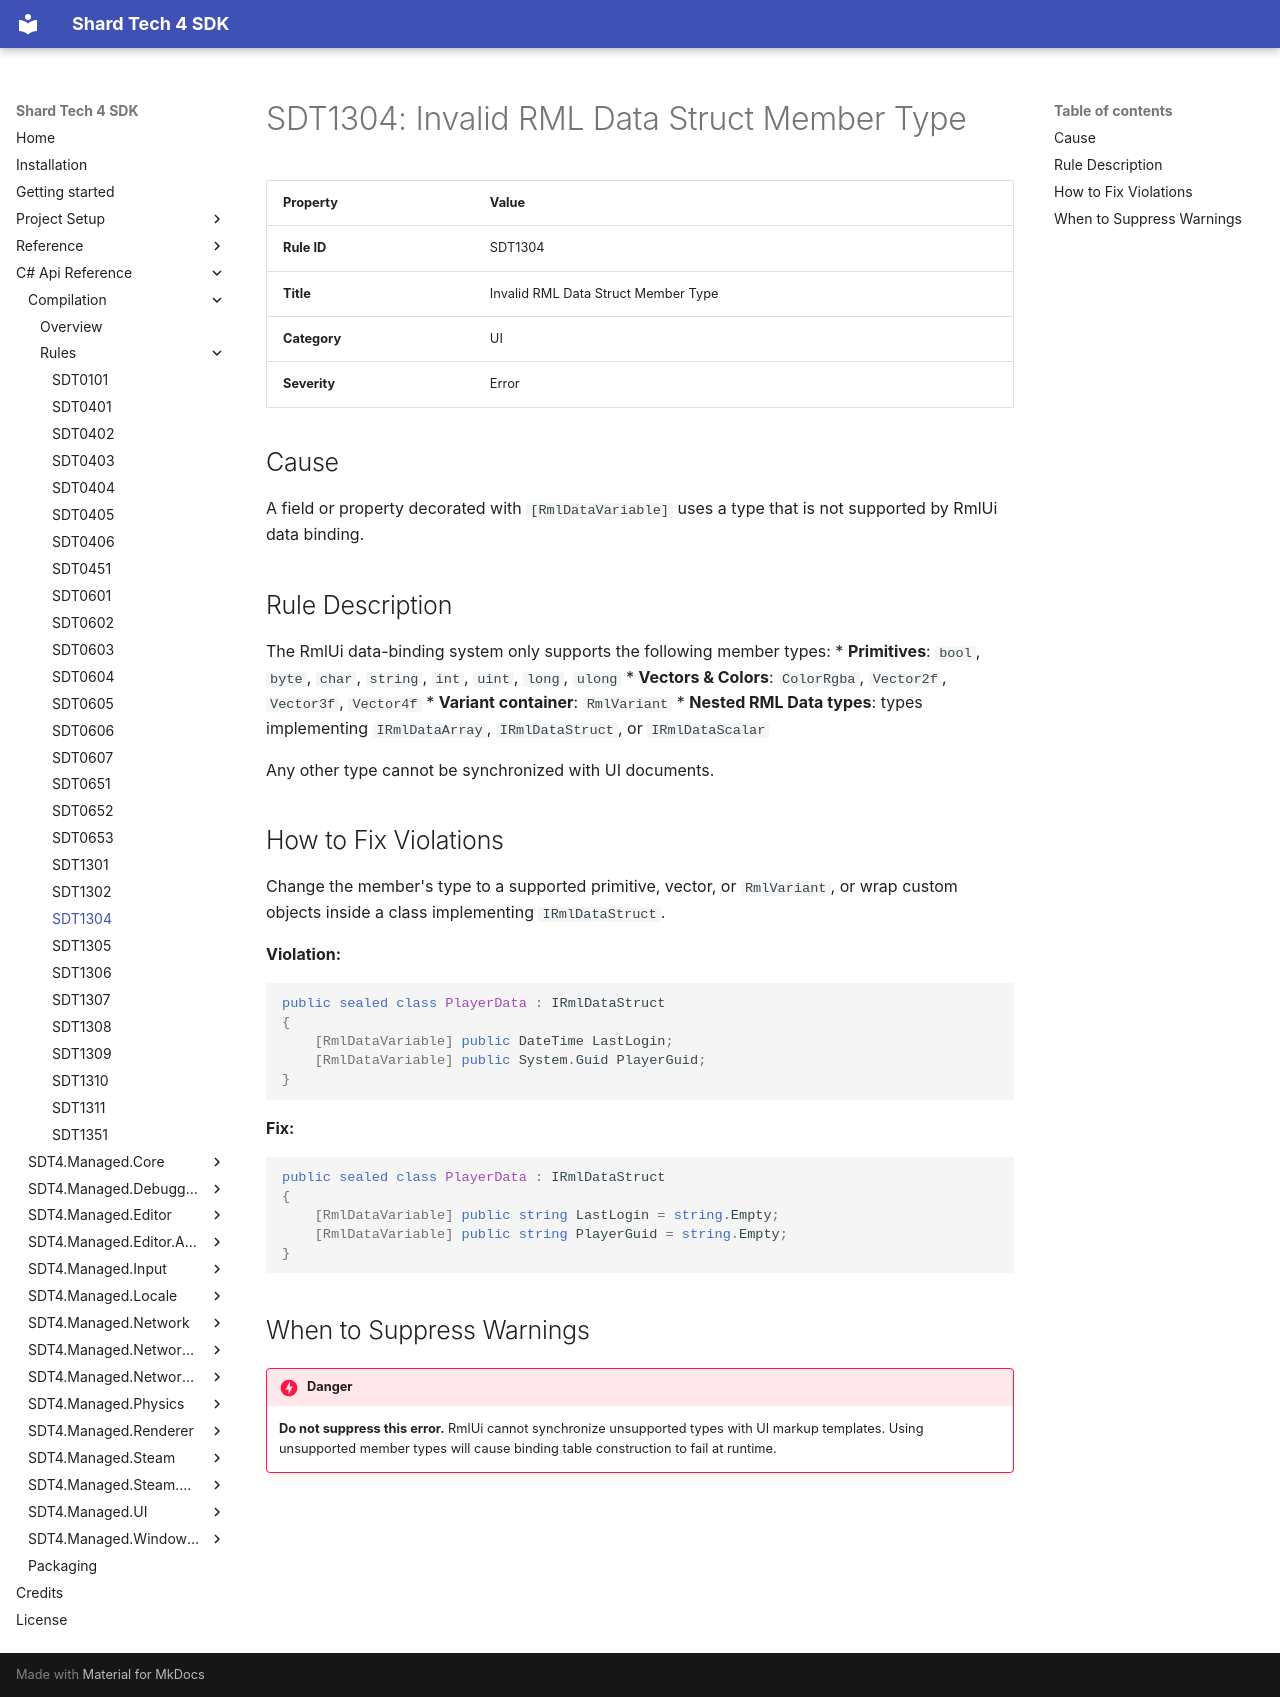

repository: PyroshockStudios/Shard-Tech-4-Docs · page: cs-api-ref/compilation/rules/sdt1304/index.html · generator: mkdocs

# SDT1304: Invalid RML Data Struct Member Type

| Property | Value |
| --- | --- |
| **Rule ID** | SDT1304 |
| **Title** | Invalid RML Data Struct Member Type |
| **Category** | UI |
| **Severity** | Error |

## Cause
A field or property decorated with `[RmlDataVariable]` uses a type that is not supported by RmlUi data binding.

## Rule Description
The RmlUi data-binding system only supports the following member types:
* **Primitives**: `bool`, `byte`, `char`, `string`, `int`, `uint`, `long`, `ulong`
* **Vectors & Colors**: `ColorRgba`, `Vector2f`, `Vector3f`, `Vector4f`
* **Variant container**: `RmlVariant`
* **Nested RML Data types**: types implementing `IRmlDataArray`, `IRmlDataStruct`, or `IRmlDataScalar`

Any other type cannot be synchronized with UI documents.

## How to Fix Violations
Change the member's type to a supported primitive, vector, or `RmlVariant`, or wrap custom objects inside a class implementing `IRmlDataStruct`.

**Violation:**
```csharp
public sealed class PlayerData : IRmlDataStruct
{
    [RmlDataVariable] public DateTime LastLogin;
    [RmlDataVariable] public System.Guid PlayerGuid;
}

```

**Fix:**

```csharp
public sealed class PlayerData : IRmlDataStruct
{
    [RmlDataVariable] public string LastLogin = string.Empty;
    [RmlDataVariable] public string PlayerGuid = string.Empty;
}

```

## When to Suppress Warnings

!!! danger
    **Do not suppress this error.** RmlUi cannot synchronize unsupported types with UI markup templates. Using unsupported member types will cause binding table construction to fail at runtime.
